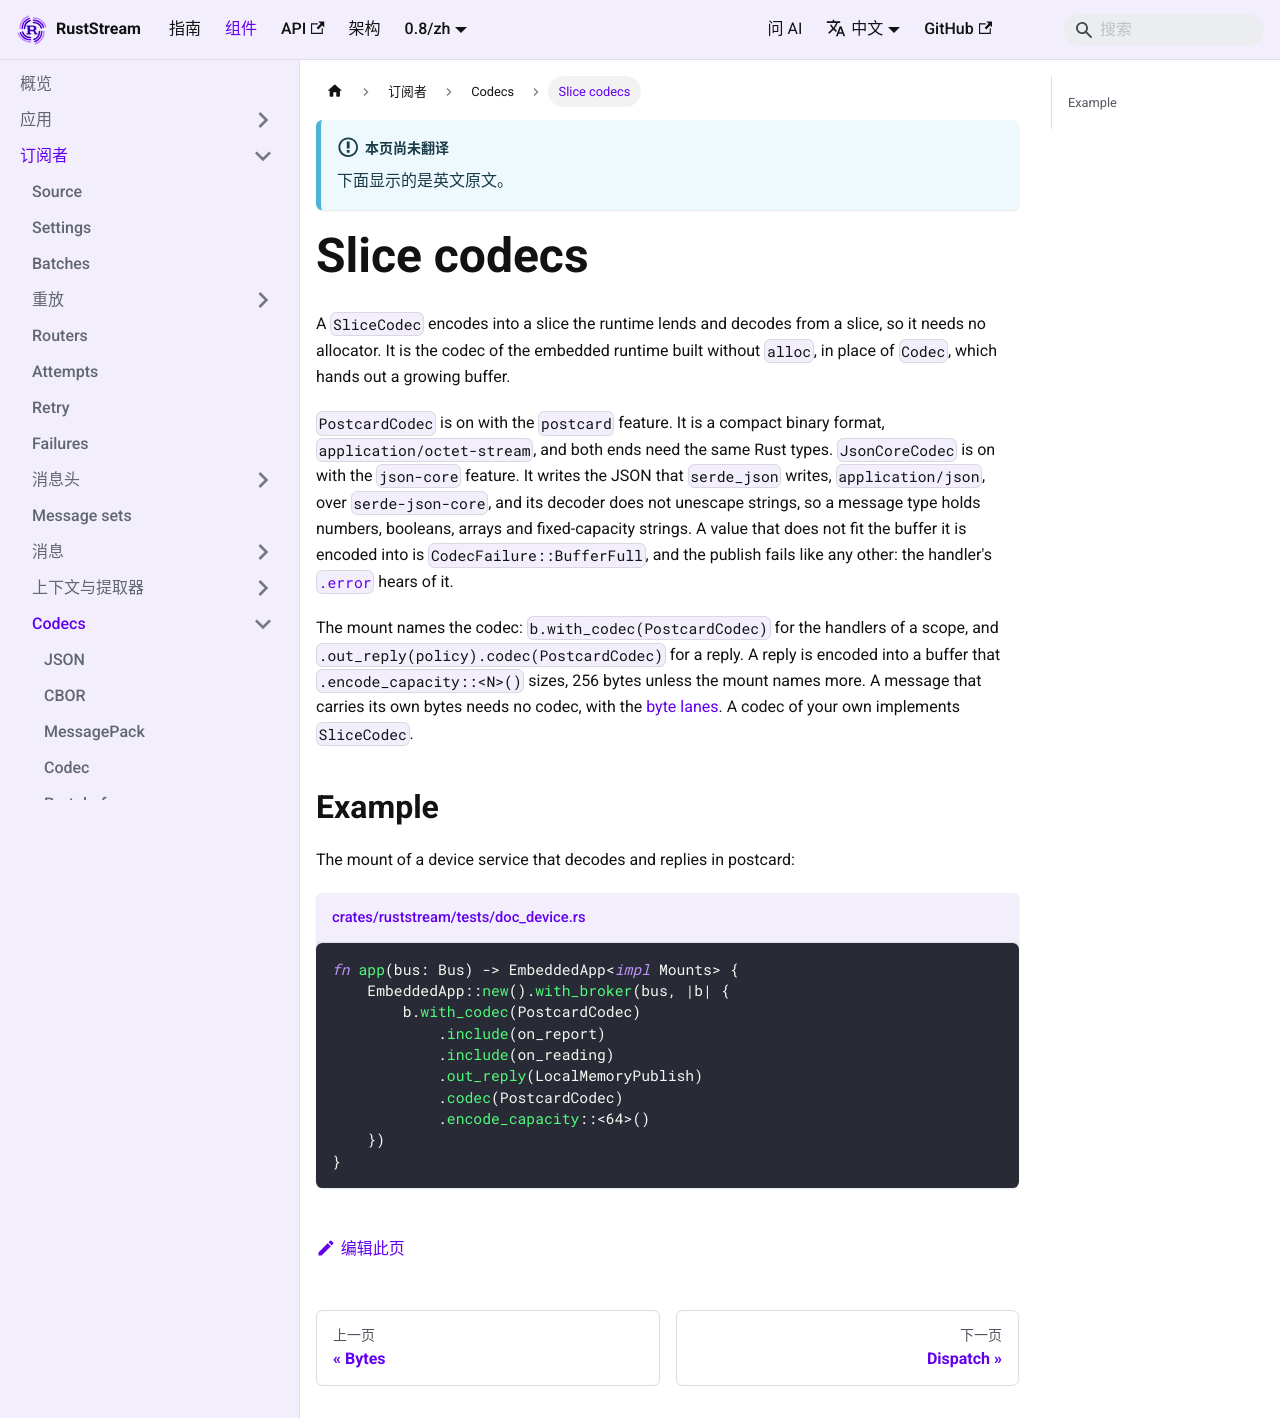

repository: powersemmi/ruststream · page: 0.8/zh/components/subscribers/codecs/slice-codecs/index.html · generator: mkdocs

---
sidebar_position: 7
title: Slice codecs
description: "PostcardCodec and JsonCoreCodec encode into a slice and decode from one, so a build without alloc has a codec; each is on with its own feature."
---

# Slice codecs

A `SliceCodec` encodes into a slice the runtime lends and decodes from a slice, so it needs no allocator.
It is the codec of the embedded runtime built without `alloc`, in place of `Codec`, which hands out a growing buffer.

`PostcardCodec` is on with the `postcard` feature.
It is a compact binary format, `application/octet-stream`, and both ends need the same Rust types.
`JsonCoreCodec` is on with the `json-core` feature.
It writes the JSON that `serde_json` writes, `application/json`, over `serde-json-core`, and its decoder does not unescape strings, so a message type holds numbers, booleans, arrays and fixed-capacity strings.
A value that does not fit the buffer it is encoded into is `CodecFailure::BufferFull`, and the publish fails like any other: the handler's [`.error`](../messages/error.md) hears of it.

The mount names the codec: `b.with_codec(PostcardCodec)` for the handlers of a scope, and `.out_reply(policy).codec(PostcardCodec)` for a reply.
A reply is encoded into a buffer that `.encode_capacity::<N>()` sizes, 256 bytes unless the mount names more.
A message that carries its own bytes needs no codec, with the [byte lanes](./bytes.md).
A codec of your own implements `SliceCodec`.

## Example

The mount of a device service that decodes and replies in postcard:

```rust reference="crates/ruststream/tests/doc_device.rs#mount"
```
